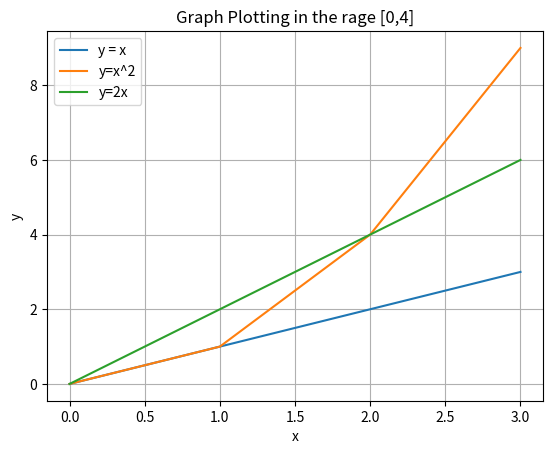

Write the Python code that produced this figure.
# Author : Babu Baskaran 
# Date   : 08/04/2019 Time : 22:00 pm
# Solution for problem number 10
# Version 1.0
# reference https://matplotlib.org/tutorials/introductory/pyplot.html
# import matplotlib for ploting
import matplotlib.pyplot as plt
# assigning list of range 0,4 to x
x = list(range (0,4))
# assigning x square into y
y = [i**2 for i in x]
# assigning 2x into z
z = [i*2 for i in x]
# plot function x
plt.plot(x)
# plot function y
plt.plot(y)
#plot function z
plt.plot(z)
# title of the graph display
plt.title('Graph Plotting in the rage [0,4]')
# plot x axis 
plt.xlabel('x')
#plot y axis
plt.ylabel('y')
# creating the plot grid
plt.grid(True)
# calling the values of each variables
plt.legend(['y = x', 'y=x^2', 'y=2x'], loc='upper left')
# output the plot
plt.show()
